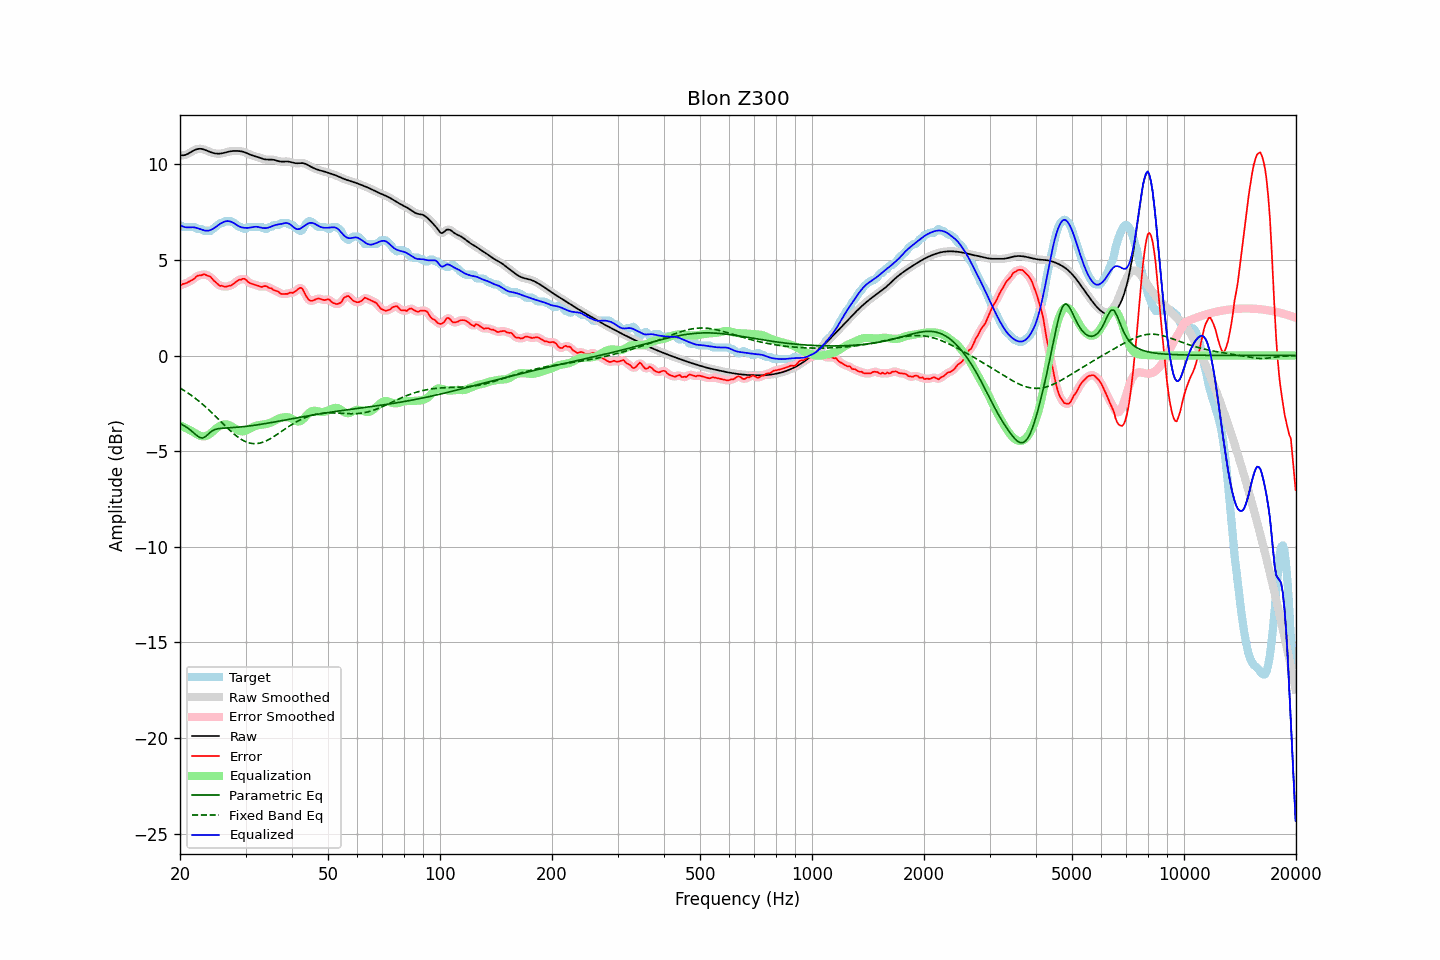

The data file committed next to this chart (first rows):
frequency, raw, error, smoothed, error_smoothed, equalization, parametric_eq, fixed_band_eq, equalized_raw, equalized_smoothed, target
20.00, 10.48, 3.66, 10.48, 3.66, -3.65, -3.55, -1.70, 6.83, 6.83, 6.82
20.20, 10.47, 3.70, 10.47, 3.70, -3.69, -3.60, -1.75, 6.78, 6.78, 6.77
20.40, 10.47, 3.75, 10.47, 3.73, -3.73, -3.64, -1.80, 6.74, 6.74, 6.72
20.61, 10.48, 3.76, 10.48, 3.77, -3.77, -3.70, -1.85, 6.71, 6.72, 6.72
20.81, 10.51, 3.79, 10.51, 3.80, -3.81, -3.75, -1.91, 6.70, 6.70, 6.72
21.02, 10.55, 3.83, 10.55, 3.83, -3.85, -3.81, -1.96, 6.70, 6.70, 6.72
21.23, 10.60, 3.88, 10.60, 3.88, -3.90, -3.87, -2.02, 6.70, 6.70, 6.72
21.44, 10.65, 3.93, 10.65, 3.92, -3.94, -3.94, -2.08, 6.71, 6.71, 6.72
21.66, 10.70, 3.98, 10.70, 3.98, -3.99, -4.01, -2.14, 6.71, 6.71, 6.72
21.87, 10.74, 4.02, 10.74, 4.04, -4.04, -4.08, -2.21, 6.70, 6.70, 6.72
22.09, 10.78, 4.12, 10.78, 4.11, -4.09, -4.15, -2.27, 6.68, 6.68, 6.66
22.31, 10.80, 4.18, 10.80, 4.16, -4.14, -4.22, -2.34, 6.66, 6.66, 6.62
22.54, 10.81, 4.19, 10.81, 4.19, -4.18, -4.28, -2.40, 6.63, 6.63, 6.62
22.76, 10.81, 4.19, 10.81, 4.21, -4.21, -4.30, -2.47, 6.60, 6.60, 6.62
22.99, 10.80, 4.22, 10.79, 4.22, -4.23, -4.32, -2.54, 6.57, 6.57, 6.57
23.22, 10.77, 4.25, 10.77, 4.23, -4.23, -4.28, -2.62, 6.54, 6.54, 6.52
23.45, 10.74, 4.22, 10.74, 4.22, -4.21, -4.24, -2.69, 6.53, 6.53, 6.52
23.69, 10.70, 4.18, 10.70, 4.19, -4.18, -4.16, -2.77, 6.52, 6.52, 6.52
23.92, 10.67, 4.15, 10.67, 4.15, -4.13, -4.08, -2.85, 6.54, 6.54, 6.52
24.16, 10.64, 4.11, 10.64, 4.09, -4.07, -4.01, -2.93, 6.56, 6.56, 6.52
24.40, 10.61, 4.02, 10.61, 4.02, -4.01, -3.94, -3.01, 6.60, 6.60, 6.59
24.65, 10.58, 3.92, 10.58, 3.93, -3.93, -3.90, -3.09, 6.65, 6.65, 6.66
24.89, 10.57, 3.85, 10.57, 3.85, -3.86, -3.87, -3.17, 6.71, 6.71, 6.72
25.14, 10.56, 3.77, 10.56, 3.76, -3.79, -3.85, -3.25, 6.77, 6.77, 6.78
25.39, 10.55, 3.70, 10.55, 3.70, -3.72, -3.83, -3.34, 6.83, 6.83, 6.85
25.65, 10.56, 3.64, 10.56, 3.66, -3.67, -3.82, -3.42, 6.89, 6.89, 6.92
25.91, 10.57, 3.65, 10.57, 3.63, -3.64, -3.81, -3.50, 6.94, 6.94, 6.92
26.16, 10.59, 3.62, 10.59, 3.61, -3.61, -3.80, -3.59, 6.98, 6.98, 6.96
26.43, 10.61, 3.59, 10.61, 3.61, -3.60, -3.80, -3.67, 7.01, 7.01, 7.02
26.69, 10.63, 3.61, 10.63, 3.61, -3.61, -3.79, -3.75, 7.03, 7.03, 7.02
26.96, 10.66, 3.63, 10.66, 3.62, -3.63, -3.79, -3.83, 7.03, 7.03, 7.02
27.23, 10.67, 3.65, 10.67, 3.65, -3.66, -3.78, -3.91, 7.02, 7.02, 7.02
27.50, 10.69, 3.67, 10.69, 3.68, -3.70, -3.77, -3.99, 6.99, 6.99, 7.02
27.77, 10.70, 3.73, 10.70, 3.73, -3.75, -3.77, -4.06, 6.95, 6.95, 6.97
28.05, 10.70, 3.79, 10.70, 3.79, -3.80, -3.76, -4.13, 6.90, 6.90, 6.91
28.33, 10.70, 3.86, 10.70, 3.87, -3.86, -3.76, -4.20, 6.84, 6.84, 6.84
28.62, 10.70, 3.93, 10.70, 3.92, -3.91, -3.75, -4.27, 6.79, 6.79, 6.77
28.90, 10.69, 3.97, 10.69, 3.96, -3.95, -3.74, -4.32, 6.74, 6.74, 6.72
29.19, 10.68, 3.96, 10.68, 3.99, -3.97, -3.73, -4.38, 6.71, 6.71, 6.72
29.48, 10.66, 4.01, 10.66, 4.00, -3.97, -3.72, -4.43, 6.69, 6.69, 6.65
29.78, 10.63, 4.01, 10.63, 3.99, -3.96, -3.72, -4.48, 6.68, 6.68, 6.62
30.08, 10.60, 3.97, 10.60, 3.95, -3.93, -3.71, -4.51, 6.67, 6.67, 6.64
30.38, 10.57, 3.87, 10.57, 3.88, -3.89, -3.70, -4.55, 6.67, 6.67, 6.70
30.68, 10.53, 3.81, 10.53, 3.82, -3.85, -3.69, -4.57, 6.68, 6.68, 6.72
30.99, 10.49, 3.77, 10.49, 3.77, -3.80, -3.68, -4.59, 6.69, 6.69, 6.72
31.30, 10.46, 3.74, 10.46, 3.74, -3.75, -3.66, -4.60, 6.71, 6.71, 6.72
31.61, 10.44, 3.72, 10.44, 3.72, -3.71, -3.65, -4.61, 6.73, 6.73, 6.72
31.93, 10.41, 3.69, 10.41, 3.69, -3.68, -3.64, -4.61, 6.74, 6.73, 6.72
32.24, 10.39, 3.66, 10.39, 3.66, -3.66, -3.63, -4.60, 6.73, 6.73, 6.72
32.57, 10.36, 3.64, 10.36, 3.63, -3.64, -3.62, -4.59, 6.72, 6.71, 6.72
32.89, 10.33, 3.61, 10.33, 3.61, -3.63, -3.60, -4.57, 6.69, 6.69, 6.72
33.22, 10.30, 3.58, 10.30, 3.60, -3.62, -3.59, -4.55, 6.68, 6.68, 6.72
33.55, 10.27, 3.62, 10.27, 3.62, -3.61, -3.58, -4.52, 6.66, 6.66, 6.65
33.89, 10.26, 3.63, 10.26, 3.62, -3.60, -3.56, -4.49, 6.66, 6.66, 6.62
34.23, 10.25, 3.62, 10.25, 3.60, -3.58, -3.55, -4.45, 6.67, 6.67, 6.63
34.57, 10.25, 3.55, 10.25, 3.57, -3.56, -3.53, -4.40, 6.69, 6.69, 6.70
34.92, 10.25, 3.52, 10.25, 3.53, -3.53, -3.52, -4.36, 6.72, 6.72, 6.72
35.27, 10.24, 3.51, 10.24, 3.48, -3.49, -3.50, -4.31, 6.75, 6.75, 6.74
35.62, 10.24, 3.43, 10.24, 3.45, -3.45, -3.49, -4.26, 6.79, 6.78, 6.81
35.97, 10.22, 3.40, 10.22, 3.41, -3.40, -3.47, -4.20, 6.82, 6.81, 6.82
... 635 more rows
